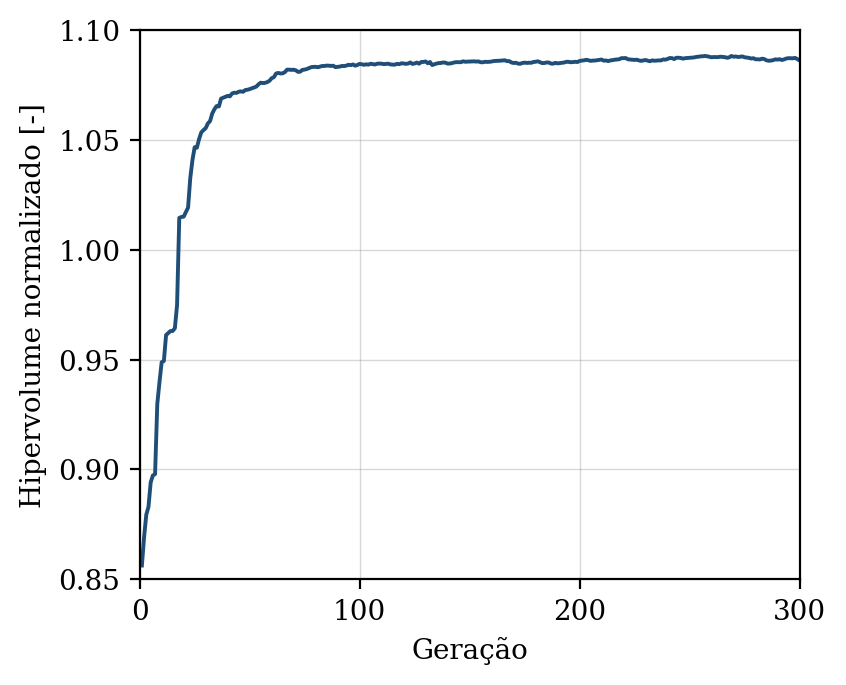

Source data for this figure (header and first rows):
geracao, hipervolume, n_solucoes, n_avaliacoes
1, 0.8563, 9, 50
2, 0.8692, 11, 100
3, 0.8794, 21, 150
4, 0.883, 26, 200
5, 0.8941, 33, 250
6, 0.8973, 36, 300
7, 0.8979, 41, 350
8, 0.9298, 39, 400
9, 0.9397, 50, 450
10, 0.9488, 50, 500
11, 0.9494, 50, 550
12, 0.9612, 50, 600
13, 0.9621, 50, 650
14, 0.963, 50, 700
15, 0.963, 50, 750
16, 0.9643, 50, 800
17, 0.9749, 50, 850
18, 1.015, 50, 900
19, 1.015, 50, 950
20, 1.015, 50, 1000
21, 1.017, 50, 1050
22, 1.019, 50, 1100
23, 1.033, 50, 1150
24, 1.041, 50, 1200
25, 1.047, 50, 1250
26, 1.046, 50, 1300
27, 1.05, 50, 1350
28, 1.053, 50, 1400
29, 1.054, 50, 1450
30, 1.055, 50, 1500
31, 1.057, 50, 1550
32, 1.059, 50, 1600
33, 1.062, 50, 1650
34, 1.064, 50, 1700
35, 1.065, 50, 1750
36, 1.065, 50, 1800
37, 1.069, 50, 1850
38, 1.069, 50, 1900
39, 1.07, 50, 1950
40, 1.07, 50, 2000
41, 1.07, 50, 2050
42, 1.071, 50, 2100
43, 1.071, 50, 2150
44, 1.071, 50, 2200
45, 1.072, 50, 2250
46, 1.072, 50, 2300
47, 1.072, 50, 2350
48, 1.073, 50, 2400
49, 1.073, 50, 2450
50, 1.073, 50, 2500
51, 1.073, 50, 2550
52, 1.074, 50, 2600
53, 1.074, 50, 2650
54, 1.075, 50, 2700
55, 1.076, 50, 2750
56, 1.076, 50, 2800
57, 1.076, 50, 2850
58, 1.076, 50, 2900
59, 1.077, 50, 2950
60, 1.078, 50, 3000
... 240 more rows
